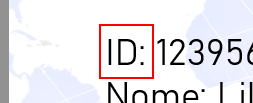
Workflow: Main

Step 1: Find Element 'texto  ID001.png' on the element 'ID001.png' in window 'Fotos' (applicationframehost.exe)

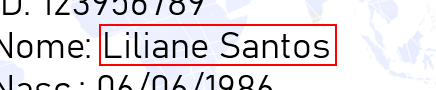
Step 2: get-text from the element

Step 3: Find Element 'texto  ID001.png' on the element 'ID001.png' in window 'Fotos' (applicationframehost.exe) (no picture)

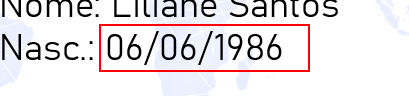
Step 4: get-text from the element

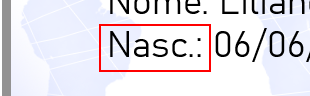
Step 5: Find Element 'texto  ID001.png' on the element 'ID001.png' in window 'Fotos' (applicationframehost.exe)